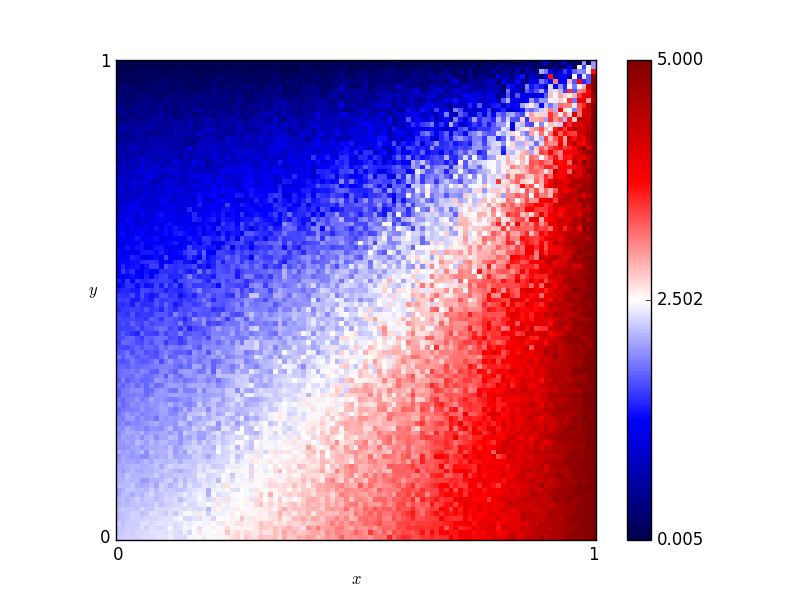

Source data for this figure (header and first rows):
x, y, score
0.46, 0.76, 1.015
0.54, 0.86, 1.115
0.16, 0.19, 2.28
0.61, 0.18, 3.295
0.82, 0.41, 3.72
0.72, 0.66, 2.885
0.63, 0.37, 2.87
0.41, 0.28, 2.435
0.16, 0.44, 1.605
0.8, 0.33, 3.495
0.84, 0.23, 3.92
0.25, 0.48, 1.905
0.62, 0.7, 1.565
0.78, 0.28, 3.76
0.03, 0.68, 1.125
0.57, 0.0, 3.59
0.69, 0.37, 3.12
0.46, 0.05, 2.805
0.65, 0.03, 3.45
0.56, 0.8, 0.93
0.28, 0.44, 2.22
0.65, 0.0, 3.47
0.57, 0.1, 3.16
0.44, 0.29, 2.48
0.63, 0.49, 2.96
0.26, 0.03, 2.62
0.92, 0.27, 4.52
0.69, 0.35, 3.365
0.79, 0.78, 2.54
0.3, 0.26, 2.32
0.98, 0.54, 4.7
0.25, 0.62, 1.61
0.55, 0.43, 2.275
0.19, 0.06, 2.17
0.14, 0.65, 1.17
0.09, 0.65, 1.075
0.92, 1.0, 0.005
0.51, 0.43, 2.2
0.36, 0.66, 1.745
0.33, 0.92, 0.56
0.01, 0.93, 0.215
0.25, 0.81, 0.98
0.9, 0.46, 4.05
0.3, 0.12, 2.54
0.87, 0.59, 3.505
0.8, 0.75, 3.49
0.93, 0.2, 4.61
0.34, 0.41, 2.1
0.05, 0.48, 1.515
0.9, 0.12, 4.445
0.59, 0.65, 2.47
0.72, 0.62, 2.66
0.29, 0.87, 0.63
0.02, 0.72, 0.85
0.8, 0.35, 3.81
0.09, 0.22, 2.08
0.05, 0.61, 1.35
0.49, 0.38, 2.585
0.62, 0.21, 3.165
0.79, 0.55, 3.19
... 10,141 more rows
